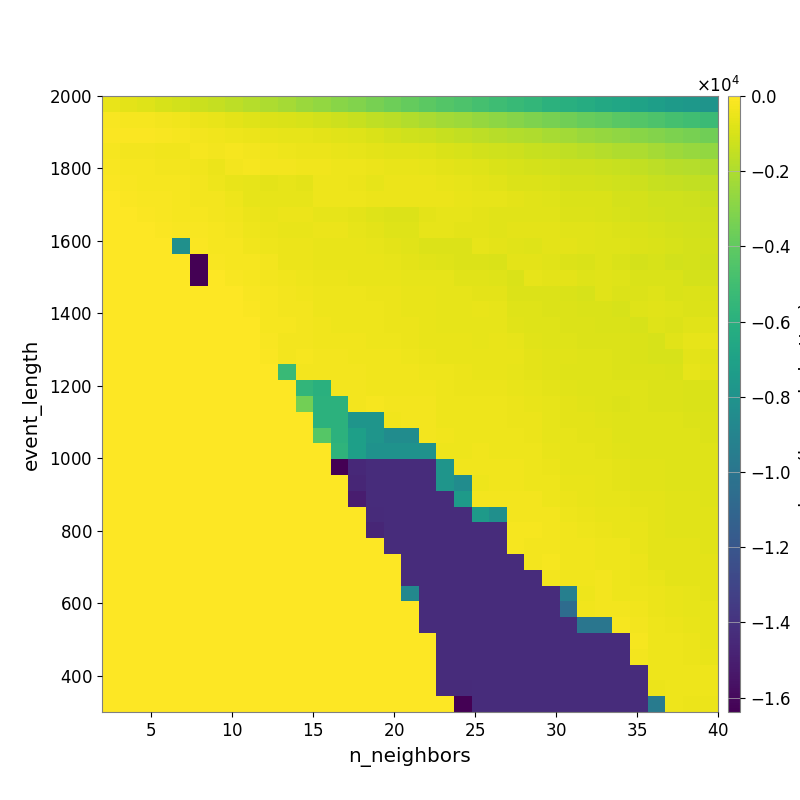

The data file committed next to this chart (first rows):
-5.302431662976283633e+02, -6.929483024241088742e+02, -7.990638071920387802e+02, -9.692911235740771190e+02, -1.121156774658710447e+03, -1.282168385484774035e+03, -1.441365399038527585e+03, -1.613513935929367790e+03, -1.798876998150202553e+03, -2.000648243246400853e+03, -2.207541693669582855e+03, -2.447805418937200557e+03, -2.671377372253288286e+03, -2.900049961499603796e+03, -3.130162565620902569e+03, -3.337504580920528952e+03, -3.639270377682398248e+03, -3.859065492164834268e+03, -4.098476346092863423e+03, -4.359734127640042061e+03, -4.571444067485680534e+03, -4.816777235178569754e+03, -5.110956813858241730e+03, -5.325105836928594726e+03
-1.506838833470211227e+02, -1.979274036191383459e+02, -2.294503161974659804e+02, -3.166369782746414216e+02, -3.785732317579558526e+02, -4.929739524561512667e+02, -5.573598478922663162e+02, -6.656038562884323255e+02, -7.785079112676855857e+02, -8.458026500581426035e+02, -9.320165994128327611e+02, -1.022033818910118953e+03, -1.138501034209734826e+03, -1.255253402473389770e+03, -1.389725552939170939e+03, -1.539723297012008743e+03, -1.705977581360104978e+03, -1.895966372384046281e+03, -2.087912811796437836e+03, -2.278789149814451775e+03, -2.431009056738137588e+03, -2.600719029669109204e+03, -2.769597894078872287e+03, -2.945141463825622850e+03
-8.106399046692315835e+01, -9.839695007378566061e+01, -1.228268428089685642e+02, -1.878709795013699306e+02, -2.156466641436310567e+02, -3.128424979430503186e+02, -3.373570109979521590e+02, -4.125787544156873423e+02, -4.875986768426683966e+02, -5.464843759662308003e+02, -5.886832123215439196e+02, -6.302554099591853856e+02, -6.783300024038414904e+02, -7.527701142055176433e+02, -8.218414251298612498e+02, -9.349407941456076969e+02, -1.054907648169426921e+03, -1.153692538023473162e+03, -1.273762699708477840e+03, -1.396993746479279253e+03, -1.522028875282183890e+03, -1.658506408885075416e+03, -1.760144636293699932e+03, -1.886643412571502722e+03
-2.350478142642233763e+02, -2.676745423650328917e+02, -3.152024345798042759e+02, -3.515427534566572945e+02, -3.701319530343492374e+02, -2.326117818092964455e+02, -2.764341558949625437e+02, -2.372604632818243147e+02, -3.085658217683278508e+02, -3.718668066927475593e+02, -4.086355016411966972e+02, -4.529651191950819111e+02, -4.859596480811225092e+02, -5.453041738549273987e+02, -6.085424962353819183e+02, -6.544405312672963646e+02, -7.049791888980043950e+02, -7.659188290671158938e+02, -8.165886329864604249e+02, -9.206582824628693515e+02, -9.913150549266424605e+02, -1.119671745485059546e+03, -1.189307214317461785e+03, -1.254668189055065113e+03
-1.782693128503450168e+02, -2.138435438610936217e+02, -2.251688885284155788e+02, -2.567882003740716073e+02, -2.986881381229277395e+02, -3.722951872978193819e+02, -4.905423316650953893e+02, -2.582791374926620733e+02, -2.080452429666090666e+02, -2.734272551571910981e+02, -3.054769161806130455e+02, -3.659398586538521840e+02, -3.356025489298821753e+02, -3.925149648377960716e+02, -4.328827516507679434e+02, -4.972214139395100005e+02, -5.241405134705930777e+02, -5.577556646054617886e+02, -5.938712521462434779e+02, -6.606532917859169629e+02, -7.421472978749301319e+02, -8.140363623155536743e+02, -9.226454111919157413e+02, -1.007764298602268013e+03
-1.029486682085230598e+02, -1.633381066110975723e+02, -2.024867248521085799e+02, -2.207847696231841041e+02, -2.483710425113150677e+02, -2.682020072713409604e+02, -3.874578132570699722e+02, -5.482771800445269719e+02, -6.309855200985009560e+02, -6.560066974283483887e+02, -6.285559892591951439e+02, -6.974136668366525100e+02, -4.031889294493537932e+02, -4.274594260538522690e+02, -4.940338151107803242e+02, -6.031576079733371216e+02, -5.072474088222518844e+02, -4.506518793726824583e+02, -4.732294071334610521e+02, -5.262716870149388342e+02, -5.788838869883787766e+02, -6.911765062956427528e+02, -7.678055385402885804e+02, -8.377926120890710990e+02
-5.932714775059775292e+01, -9.068988122010397035e+01, -1.544640382567021106e+02, -1.863799008270285071e+02, -2.268530345036915890e+02, -2.694243200747488913e+02, -3.011462870045157274e+02, -4.439021113526749787e+02, -6.072528511634003507e+02, -6.223225133409004002e+02, -6.003293806672230630e+02, -6.294172209871642281e+02, -3.890094791557434633e+02, -4.232574300854822695e+02, -4.093683553017102099e+02, -4.858334790994365449e+02, -4.503885740679846208e+02, -4.823609402285344459e+02, -4.998611212847905563e+02, -4.584760056357594067e+02, -5.165451992429876782e+02, -5.810138832505027722e+02, -6.058616573032774113e+02, -6.805151261197294161e+02
0.000000000000000000e+00, -2.255370636621229252e+01, -1.129288473414630545e+02, -1.618182412770748897e+02, -2.162102020019906092e+02, -2.378693038918657123e+02, -2.788839158233017770e+02, -3.466100696893583404e+02, -4.955606712637815008e+02, -5.214031590108804721e+02, -4.993839795210787429e+02, -4.985938132717722624e+02, -6.065003325778877752e+02, -6.029549887270758290e+02, -6.919100037200415727e+02, -8.006397229573738059e+02, -8.569654175448368960e+02, -8.874865617701641440e+02, -6.662574773254394813e+02, -5.878338268297286504e+02, -6.396180529600922000e+02, -6.562005522992704982e+02, -7.535460700124574487e+02, -7.169256116462803448e+02
0.000000000000000000e+00, 0.000000000000000000e+00, -3.587869859000138462e+01, -7.704434627084116016e+01, -1.461318912505284970e+02, -1.671886692926686919e+02, -2.537270149956508476e+02, -2.601605086116425696e+02, -3.928822090199105332e+02, -5.036654241859422427e+02, -5.166091130043760131e+02, -5.215373237654786180e+02, -5.099901267493573869e+02, -4.903623530634001213e+02, -6.028591145692422515e+02, -6.433130843205019573e+02, -7.772112117222364986e+02, -8.053572061071820372e+02, -5.928641921761701497e+02, -6.118554994736645085e+02, -6.663992960462747988e+02, -6.406090776141021479e+02, -7.149762888774276917e+02, -6.633686609405589252e+02
0.000000000000000000e+00, 0.000000000000000000e+00, 0.000000000000000000e+00, 0.000000000000000000e+00, -8.191917724609375000e+03, -9.751126467415464560e+01, -2.305178168019432405e+02, -2.537270149956508476e+02, -3.278889357304831833e+02, -4.420699162106159292e+02, -4.849234660124197944e+02, -4.892481321260769960e+02, -5.471272055851715095e+02, -5.510207017352115599e+02, -5.325527806390731484e+02, -5.859623193779621033e+02, -6.657528418840539643e+02, -7.448719345887222971e+02, -8.415230830656590797e+02, -8.419529247322528818e+02, -8.712340265319186301e+02, -5.979361197662514087e+02, -6.901507169076938908e+02, -7.417654537848386553e+02
0.000000000000000000e+00, 0.000000000000000000e+00, 0.000000000000000000e+00, 0.000000000000000000e+00, 0.000000000000000000e+00, -1.638391809082031250e+04, -1.696878899209484359e+02, -2.006466165644828550e+02, -2.350512813015356244e+02, -3.136584895387077268e+02, -4.629886981622539679e+02, -4.616921759232106979e+02, -5.175551835938471186e+02, -5.175551835938471186e+02, -5.452098273771308641e+02, -5.570532694468225827e+02, -5.826696505262890469e+02, -6.994942172948599364e+02, -7.518386899588331289e+02, -7.910577117642380927e+02, -8.517052195127482719e+02, -8.517052195127482719e+02, -9.027759944054714651e+02, -6.512996425258596673e+02
0.000000000000000000e+00, 0.000000000000000000e+00, 0.000000000000000000e+00, 0.000000000000000000e+00, 0.000000000000000000e+00, -1.638391809082031250e+04, -6.071573082312107061e+01, -1.348577056523810995e+02, -2.168740531740974120e+02, -2.607628257822433397e+02, -3.412918474709862267e+02, -4.299290897669626474e+02, -4.639027012607477900e+02, -4.639027012607477900e+02, -5.130032981506410579e+02, -5.418516375819733639e+02, -5.168747647743907692e+02, -5.845957877142504913e+02, -6.245918877693879949e+02, -6.340767546667617580e+02, -7.215498291409189733e+02, -7.535427853384703667e+02, -8.180502144410065739e+02, -9.068482873018781447e+02
0.000000000000000000e+00, 0.000000000000000000e+00, 0.000000000000000000e+00, 0.000000000000000000e+00, 0.000000000000000000e+00, 0.000000000000000000e+00, 0.000000000000000000e+00, -6.053795252564781748e+01, -1.813297920999630435e+02, -2.407990027843695202e+02, -2.921907696608583365e+02, -3.670531121173598308e+02, -4.058431946606905285e+02, -4.095655612476789429e+02, -4.430447734813853913e+02, -4.903725929880872059e+02, -4.941503208038821526e+02, -5.437496556772330223e+02, -5.560297200172005887e+02, -6.017712034737915019e+02, -6.276305035010300344e+02, -6.722482218860147896e+02, -6.878316907416819959e+02, -8.336645213903611875e+02
0.000000000000000000e+00, 0.000000000000000000e+00, 0.000000000000000000e+00, 0.000000000000000000e+00, 0.000000000000000000e+00, 0.000000000000000000e+00, 0.000000000000000000e+00, 0.000000000000000000e+00, -1.205083027580637065e+02, -2.070361605198050086e+02, -2.678153427409242227e+02, -3.192341406246736142e+02, -3.956278975006294445e+02, -3.956278975006294445e+02, -4.321835160410909111e+02, -4.321835160410909111e+02, -4.901489801920001241e+02, -5.361369091750954112e+02, -5.511668964551687395e+02, -5.942510010867242727e+02, -6.106796508571886761e+02, -5.743265451118030569e+02, -6.059145478404994947e+02, -7.801689995855072084e+02
0.000000000000000000e+00, 0.000000000000000000e+00, 0.000000000000000000e+00, 0.000000000000000000e+00, 0.000000000000000000e+00, 0.000000000000000000e+00, 0.000000000000000000e+00, 0.000000000000000000e+00, -5.996364472207853424e+01, -2.051236067569155921e+02, -2.317384773010650747e+02, -2.822110039181552565e+02, -3.428117037112051548e+02, -3.851410694120677931e+02, -4.000329824199131963e+02, -4.170233134394939611e+02, -4.685762260541070532e+02, -4.685762260541070532e+02, -5.257463948504052951e+02, -5.841261424093173673e+02, -5.915153632180590648e+02, -6.194541718692265704e+02, -6.175487197667355304e+02, -7.208257464904096423e+02
0.000000000000000000e+00, 0.000000000000000000e+00, 0.000000000000000000e+00, 0.000000000000000000e+00, 0.000000000000000000e+00, 0.000000000000000000e+00, 0.000000000000000000e+00, 0.000000000000000000e+00, 0.000000000000000000e+00, -1.532053599154502876e+02, -2.710792891079523201e+02, -2.712724017891526387e+02, -3.320288942140789459e+02, -3.320288942140789459e+02, -3.783723254056945962e+02, -3.907650903777980602e+02, -4.417611709839589480e+02, -4.537950706327068815e+02, -5.123673598449977362e+02, -5.539732938741801718e+02, -5.692427945247914067e+02, -5.838294762413718217e+02, -5.516724458899597039e+02, -6.349446189955885984e+02
0.000000000000000000e+00, 0.000000000000000000e+00, 0.000000000000000000e+00, 0.000000000000000000e+00, 0.000000000000000000e+00, 0.000000000000000000e+00, 0.000000000000000000e+00, 0.000000000000000000e+00, 0.000000000000000000e+00, -8.845066398176672351e+01, -2.710792891079523201e+02, -2.482805108978709256e+02, -3.063071742687126289e+02, -2.980284442777286245e+02, -3.587325894721162740e+02, -3.584140565716705282e+02, -3.666887351491402001e+02, -3.973301093363086807e+02, -4.820340738244117347e+02, -5.350821648459480002e+02, -5.631776661854364647e+02, -5.692427945247914067e+02, -5.692427945247914067e+02, -5.687032122166411909e+02
0.000000000000000000e+00, 0.000000000000000000e+00, 0.000000000000000000e+00, 0.000000000000000000e+00, 0.000000000000000000e+00, 0.000000000000000000e+00, 0.000000000000000000e+00, 0.000000000000000000e+00, 0.000000000000000000e+00, 0.000000000000000000e+00, -5.279584487458555486e+03, -2.710792891079523201e+02, -3.160927183804643050e+02, -2.772920083000653335e+02, -2.725595469428591286e+02, -3.254303087707790496e+02, -3.254303087707790496e+02, -3.564771292345204756e+02, -4.038337733707585926e+02, -4.426831774376341855e+02, -5.052106943388285458e+02, -5.208427683939351027e+02, -5.560975017652532415e+02, -5.848734653258156868e+02
0.000000000000000000e+00, 0.000000000000000000e+00, 0.000000000000000000e+00, 0.000000000000000000e+00, 0.000000000000000000e+00, 0.000000000000000000e+00, 0.000000000000000000e+00, 0.000000000000000000e+00, 0.000000000000000000e+00, 0.000000000000000000e+00, 0.000000000000000000e+00, -5.579230336601995077e+03, -5.996474332639048043e+03, -2.772920083000653335e+02, -2.772920083000653335e+02, -3.254303087707790496e+02, -3.254303087707790496e+02, -3.265495976412037180e+02, -3.349477934959952563e+02, -4.256916497113759306e+02, -4.504477391021176231e+02, -4.504477391021176231e+02, -4.920283069688155706e+02, -5.347183679799510401e+02
0.000000000000000000e+00, 0.000000000000000000e+00, 0.000000000000000000e+00, 0.000000000000000000e+00, 0.000000000000000000e+00, 0.000000000000000000e+00, 0.000000000000000000e+00, 0.000000000000000000e+00, 0.000000000000000000e+00, 0.000000000000000000e+00, 0.000000000000000000e+00, -3.478102410162734941e+03, -5.852459992089940897e+03, -5.852459992089940897e+03, -3.161721881328948029e+02, -2.495679229214409816e+02, -3.076146890319780027e+02, -2.937171247560432903e+02, -3.195255076138556092e+02, -4.256916497113759306e+02, -4.369190123897878379e+02, -4.369190123897878379e+02, -4.369190123897878379e+02, -4.719455577884966715e+02
0.000000000000000000e+00, 0.000000000000000000e+00, 0.000000000000000000e+00, 0.000000000000000000e+00, 0.000000000000000000e+00, 0.000000000000000000e+00, 0.000000000000000000e+00, 0.000000000000000000e+00, 0.000000000000000000e+00, 0.000000000000000000e+00, 0.000000000000000000e+00, 0.000000000000000000e+00, -5.852459992089940897e+03, -5.852459992089940897e+03, -7.819847958614265735e+03, -7.819847958614265735e+03, -3.643032325812154681e+02, -2.664218490638609751e+02, -2.945089892384646078e+02, -3.879805123185013827e+02, -4.159548526166915963e+02, -4.365917053166990627e+02, -4.369190123897878379e+02, -4.719455577884966715e+02
0.000000000000000000e+00, 0.000000000000000000e+00, 0.000000000000000000e+00, 0.000000000000000000e+00, 0.000000000000000000e+00, 0.000000000000000000e+00, 0.000000000000000000e+00, 0.000000000000000000e+00, 0.000000000000000000e+00, 0.000000000000000000e+00, 0.000000000000000000e+00, 0.000000000000000000e+00, -4.350371172702049989e+03, -5.852459992089940897e+03, -7.150376327252998635e+03, -7.819847958614265735e+03, -8.429509615638136893e+03, -8.429509615638136893e+03, -3.151955201695024584e+02, -3.637135663485408941e+02, -3.912344294697383020e+02, -4.327798652583840067e+02, -4.327798652583840067e+02, -4.455944839729571640e+02
0.000000000000000000e+00, 0.000000000000000000e+00, 0.000000000000000000e+00, 0.000000000000000000e+00, 0.000000000000000000e+00, 0.000000000000000000e+00, 0.000000000000000000e+00, 0.000000000000000000e+00, 0.000000000000000000e+00, 0.000000000000000000e+00, 0.000000000000000000e+00, 0.000000000000000000e+00, 0.000000000000000000e+00, -5.717911187294516822e+03, -7.167812744140625000e+03, -8.010046590227296292e+03, -8.010046590227296292e+03, -8.010046590227296292e+03, -8.010046590227296292e+03, -4.005418993371828833e+02, -3.860875709175917336e+02, -3.714020607740471860e+02, -4.070865785965816599e+02, -4.317498011031069609e+02
0.000000000000000000e+00, 0.000000000000000000e+00, 0.000000000000000000e+00, 0.000000000000000000e+00, 0.000000000000000000e+00, 0.000000000000000000e+00, 0.000000000000000000e+00, 0.000000000000000000e+00, 0.000000000000000000e+00, 0.000000000000000000e+00, 0.000000000000000000e+00, 0.000000000000000000e+00, 0.000000000000000000e+00, -1.638381311035156250e+04, -1.448136011112236702e+04, -1.433581323242187500e+04, -1.433581323242187500e+04, -1.433581323242187500e+04, -1.433581323242187500e+04, -7.819847958614265735e+03, -3.321678591631519453e+02, -3.327628981757268321e+02, -3.527413199098601240e+02, -3.829022238514983769e+02
0.000000000000000000e+00, 0.000000000000000000e+00, 0.000000000000000000e+00, 0.000000000000000000e+00, 0.000000000000000000e+00, 0.000000000000000000e+00, 0.000000000000000000e+00, 0.000000000000000000e+00, 0.000000000000000000e+00, 0.000000000000000000e+00, 0.000000000000000000e+00, 0.000000000000000000e+00, 0.000000000000000000e+00, 0.000000000000000000e+00, -1.465410845183480887e+04, -1.433581323242187500e+04, -1.433581323242187500e+04, -1.433581323242187500e+04, -1.433581323242187500e+04, -7.819847958614265735e+03, -8.437739430554191131e+03, -4.463661279024258874e+02, -3.642591985856602719e+02, -3.467541118412416381e+02
0.000000000000000000e+00, 0.000000000000000000e+00, 0.000000000000000000e+00, 0.000000000000000000e+00, 0.000000000000000000e+00, 0.000000000000000000e+00, 0.000000000000000000e+00, 0.000000000000000000e+00, 0.000000000000000000e+00, 0.000000000000000000e+00, 0.000000000000000000e+00, 0.000000000000000000e+00, 0.000000000000000000e+00, 0.000000000000000000e+00, -1.504947821208172172e+04, -1.433581323242187500e+04, -1.433581323242187500e+04, -1.433581323242187500e+04, -1.433581323242187500e+04, -1.433581323242187500e+04, -7.468333205069769974e+03, -2.750431674174742511e+02, -3.155458454012079983e+02, -2.669099188663091695e+02
0.000000000000000000e+00, 0.000000000000000000e+00, 0.000000000000000000e+00, 0.000000000000000000e+00, 0.000000000000000000e+00, 0.000000000000000000e+00, 0.000000000000000000e+00, 0.000000000000000000e+00, 0.000000000000000000e+00, 0.000000000000000000e+00, 0.000000000000000000e+00, 0.000000000000000000e+00, 0.000000000000000000e+00, 0.000000000000000000e+00, 0.000000000000000000e+00, -1.439004547016207835e+04, -1.433581323242187500e+04, -1.433581323242187500e+04, -1.433581323242187500e+04, -1.433581323242187500e+04, -1.433581323242187500e+04, -7.468333205069769974e+03, -8.222575883690518822e+03, -2.778439830630098299e+02
0.000000000000000000e+00, 0.000000000000000000e+00, 0.000000000000000000e+00, 0.000000000000000000e+00, 0.000000000000000000e+00, 0.000000000000000000e+00, 0.000000000000000000e+00, 0.000000000000000000e+00, 0.000000000000000000e+00, 0.000000000000000000e+00, 0.000000000000000000e+00, 0.000000000000000000e+00, 0.000000000000000000e+00, 0.000000000000000000e+00, 0.000000000000000000e+00, -1.465410845183480887e+04, -1.433581323242187500e+04, -1.433581323242187500e+04, -1.433581323242187500e+04, -1.433581323242187500e+04, -1.433581323242187500e+04, -1.433581323242187500e+04, -1.430094100899818477e+04, -2.394363692393406495e+02
0.000000000000000000e+00, 0.000000000000000000e+00, 0.000000000000000000e+00, 0.000000000000000000e+00, 0.000000000000000000e+00, 0.000000000000000000e+00, 0.000000000000000000e+00, 0.000000000000000000e+00, 0.000000000000000000e+00, 0.000000000000000000e+00, 0.000000000000000000e+00, 0.000000000000000000e+00, 0.000000000000000000e+00, 0.000000000000000000e+00, 0.000000000000000000e+00, 0.000000000000000000e+00, -1.433581323242187500e+04, -1.433581323242187500e+04, -1.433581323242187500e+04, -1.433581323242187500e+04, -1.433581323242187500e+04, -1.433581323242187500e+04, -1.433581323242187500e+04, -2.020210774956346711e+02
0.000000000000000000e+00, 0.000000000000000000e+00, 0.000000000000000000e+00, 0.000000000000000000e+00, 0.000000000000000000e+00, 0.000000000000000000e+00, 0.000000000000000000e+00, 0.000000000000000000e+00, 0.000000000000000000e+00, 0.000000000000000000e+00, 0.000000000000000000e+00, 0.000000000000000000e+00, 0.000000000000000000e+00, 0.000000000000000000e+00, 0.000000000000000000e+00, 0.000000000000000000e+00, 0.000000000000000000e+00, -1.433581323242187500e+04, -1.433581323242187500e+04, -1.433581323242187500e+04, -1.433581323242187500e+04, -1.433581323242187500e+04, -1.433581323242187500e+04, -1.433581323242187500e+04
0.000000000000000000e+00, 0.000000000000000000e+00, 0.000000000000000000e+00, 0.000000000000000000e+00, 0.000000000000000000e+00, 0.000000000000000000e+00, 0.000000000000000000e+00, 0.000000000000000000e+00, 0.000000000000000000e+00, 0.000000000000000000e+00, 0.000000000000000000e+00, 0.000000000000000000e+00, 0.000000000000000000e+00, 0.000000000000000000e+00, 0.000000000000000000e+00, 0.000000000000000000e+00, 0.000000000000000000e+00, -1.433581323242187500e+04, -1.433581323242187500e+04, -1.433581323242187500e+04, -1.433581323242187500e+04, -1.433581323242187500e+04, -1.433581323242187500e+04, -1.433581323242187500e+04
0.000000000000000000e+00, 0.000000000000000000e+00, 0.000000000000000000e+00, 0.000000000000000000e+00, 0.000000000000000000e+00, 0.000000000000000000e+00, 0.000000000000000000e+00, 0.000000000000000000e+00, 0.000000000000000000e+00, 0.000000000000000000e+00, 0.000000000000000000e+00, 0.000000000000000000e+00, 0.000000000000000000e+00, 0.000000000000000000e+00, 0.000000000000000000e+00, 0.000000000000000000e+00, 0.000000000000000000e+00, -8.757429607408197626e+03, -1.433581323242187500e+04, -1.433581323242187500e+04, -1.433581323242187500e+04, -1.433581323242187500e+04, -1.433581323242187500e+04, -1.433581323242187500e+04
0.000000000000000000e+00, 0.000000000000000000e+00, 0.000000000000000000e+00, 0.000000000000000000e+00, 0.000000000000000000e+00, 0.000000000000000000e+00, 0.000000000000000000e+00, 0.000000000000000000e+00, 0.000000000000000000e+00, 0.000000000000000000e+00, 0.000000000000000000e+00, 0.000000000000000000e+00, 0.000000000000000000e+00, 0.000000000000000000e+00, 0.000000000000000000e+00, 0.000000000000000000e+00, 0.000000000000000000e+00, 0.000000000000000000e+00, -1.433581323242187500e+04, -1.433581323242187500e+04, -1.433581323242187500e+04, -1.433581323242187500e+04, -1.433581323242187500e+04, -1.433581323242187500e+04
0.000000000000000000e+00, 0.000000000000000000e+00, 0.000000000000000000e+00, 0.000000000000000000e+00, 0.000000000000000000e+00, 0.000000000000000000e+00, 0.000000000000000000e+00, 0.000000000000000000e+00, 0.000000000000000000e+00, 0.000000000000000000e+00, 0.000000000000000000e+00, 0.000000000000000000e+00, 0.000000000000000000e+00, 0.000000000000000000e+00, 0.000000000000000000e+00, 0.000000000000000000e+00, 0.000000000000000000e+00, 0.000000000000000000e+00, -1.433581323242187500e+04, -1.433581323242187500e+04, -1.433581323242187500e+04, -1.433581323242187500e+04, -1.433581323242187500e+04, -1.433581323242187500e+04
0.000000000000000000e+00, 0.000000000000000000e+00, 0.000000000000000000e+00, 0.000000000000000000e+00, 0.000000000000000000e+00, 0.000000000000000000e+00, 0.000000000000000000e+00, 0.000000000000000000e+00, 0.000000000000000000e+00, 0.000000000000000000e+00, 0.000000000000000000e+00, 0.000000000000000000e+00, 0.000000000000000000e+00, 0.000000000000000000e+00, 0.000000000000000000e+00, 0.000000000000000000e+00, 0.000000000000000000e+00, 0.000000000000000000e+00, 0.000000000000000000e+00, -1.433581323242187500e+04, -1.433581323242187500e+04, -1.433581323242187500e+04, -1.433581323242187500e+04, -1.433581323242187500e+04
0.000000000000000000e+00, 0.000000000000000000e+00, 0.000000000000000000e+00, 0.000000000000000000e+00, 0.000000000000000000e+00, 0.000000000000000000e+00, 0.000000000000000000e+00, 0.000000000000000000e+00, 0.000000000000000000e+00, 0.000000000000000000e+00, 0.000000000000000000e+00, 0.000000000000000000e+00, 0.000000000000000000e+00, 0.000000000000000000e+00, 0.000000000000000000e+00, 0.000000000000000000e+00, 0.000000000000000000e+00, 0.000000000000000000e+00, 0.000000000000000000e+00, -1.433581323242187500e+04, -1.433581323242187500e+04, -1.433581323242187500e+04, -1.433581323242187500e+04, -1.433581323242187500e+04
0.000000000000000000e+00, 0.000000000000000000e+00, 0.000000000000000000e+00, 0.000000000000000000e+00, 0.000000000000000000e+00, 0.000000000000000000e+00, 0.000000000000000000e+00, 0.000000000000000000e+00, 0.000000000000000000e+00, 0.000000000000000000e+00, 0.000000000000000000e+00, 0.000000000000000000e+00, 0.000000000000000000e+00, 0.000000000000000000e+00, 0.000000000000000000e+00, 0.000000000000000000e+00, 0.000000000000000000e+00, 0.000000000000000000e+00, 0.000000000000000000e+00, -1.433581323242187500e+04, -1.433581323242187500e+04, -1.433581323242187500e+04, -1.433581323242187500e+04, -1.433581323242187500e+04
0.000000000000000000e+00, 0.000000000000000000e+00, 0.000000000000000000e+00, 0.000000000000000000e+00, 0.000000000000000000e+00, 0.000000000000000000e+00, 0.000000000000000000e+00, 0.000000000000000000e+00, 0.000000000000000000e+00, 0.000000000000000000e+00, 0.000000000000000000e+00, 0.000000000000000000e+00, 0.000000000000000000e+00, 0.000000000000000000e+00, 0.000000000000000000e+00, 0.000000000000000000e+00, 0.000000000000000000e+00, 0.000000000000000000e+00, 0.000000000000000000e+00, -1.439004522602145335e+04, -1.439004522602145335e+04, -1.433581323242187500e+04, -1.433581323242187500e+04, -1.433581323242187500e+04
0.000000000000000000e+00, 0.000000000000000000e+00, 0.000000000000000000e+00, 0.000000000000000000e+00, 0.000000000000000000e+00, 0.000000000000000000e+00, 0.000000000000000000e+00, 0.000000000000000000e+00, 0.000000000000000000e+00, 0.000000000000000000e+00, 0.000000000000000000e+00, 0.000000000000000000e+00, 0.000000000000000000e+00, 0.000000000000000000e+00, 0.000000000000000000e+00, 0.000000000000000000e+00, 0.000000000000000000e+00, 0.000000000000000000e+00, 0.000000000000000000e+00, 0.000000000000000000e+00, -1.638381262207031250e+04, -1.433581323242187500e+04, -1.433581323242187500e+04, -1.433581323242187500e+04
